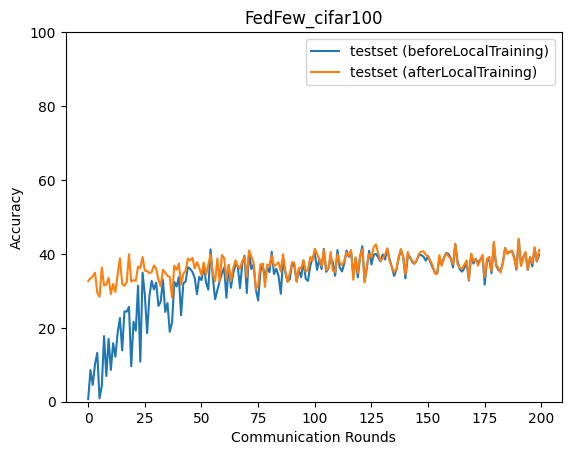

The data file committed next to this chart (first rows):
epoch, accuracy_test_before, accuracy_test_after
0, 0.7052, 32.65
1, 8.545, 33.39
2, 4.557, 33.92
3, 10.09, 34.9
4, 13.23, 29.46
5, 0.9053, 28.41
6, 4.23, 36.3
7, 17.77, 31.4
8, 6.964, 31.7
9, 17.02, 33.54
10, 8.598, 29.09
11, 15.83, 31.86
12, 12.19, 29.7
13, 18.68, 34.46
14, 22.65, 38.83
15, 13.87, 31.84
16, 24.47, 31.37
17, 24.35, 32.32
18, 25.68, 39.89
19, 9.594, 32.51
20, 21.64, 32.9
21, 19.22, 32.69
22, 31.41, 36.56
23, 10.83, 36.15
24, 34.92, 39.15
25, 28.84, 35.45
26, 18.56, 35.38
27, 28.52, 34.79
28, 32.7, 35.06
29, 30.4, 36.89
30, 32.24, 36.03
31, 25.9, 33.02
32, 27.11, 31.24
33, 32.98, 35.7
34, 24.29, 34.95
35, 26.69, 34.04
36, 18.92, 33.76
37, 21.34, 28.19
38, 32.43, 36.81
39, 31.17, 35.7
40, 33.72, 37.4
41, 23.4, 31.73
42, 32.07, 34.62
43, 32.52, 35.39
44, 36.4, 38.73
45, 35.96, 38.23
46, 35.12, 38.93
47, 33.5, 36.06
48, 29.07, 37.76
49, 33.76, 36.19
50, 32.89, 34.23
51, 36.85, 37.69
52, 32.29, 34.33
53, 30.32, 37.09
54, 41.22, 39.83
55, 33.66, 34.57
56, 27.72, 32.58
57, 30.21, 38.74
58, 32.62, 32.47
59, 34.7, 39.71
... 140 more rows
